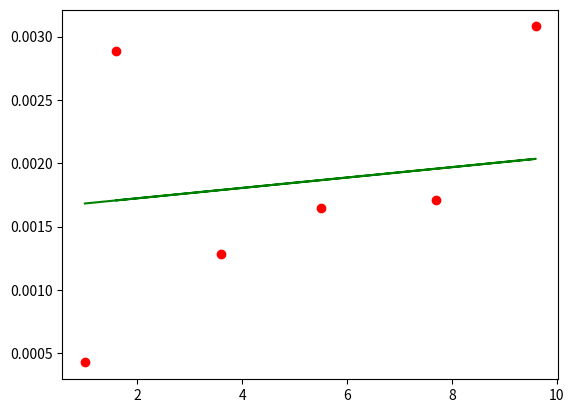

Here is the Python script that generated this plot:
#!/usr/bin/env python3
# -*- coding: utf-8 -*-
"""
Created on Mon Feb 14 16:09:16 2022

@author: ivanbarrancogomez
"""
import numpy as np
import matplotlib.pyplot as plt


t = 14 #Wall thickness (mm)

#Corrosion Rate method with change in volume
Cr1 = lambda dt_total,T1,T2: (dt_total)/(T2-T1)

#Corrosion Rate method with moles of CO2
Cr2 = lambda MC02: 3.8263 * MC02 + 0.2796

#Corrosion Rate method with change in weight
Cr3 = lambda W,rho,A,T: (87.6*(W * A))/(rho*A*T)

#Depth of Corrosion
dt = lambda t,Cr,T: (0.20*t) + Cr * T

#Define dt1 and dt2 from Pipe Corrosion Data
dt1= 1
dt2 = 1

#Loss of Weight from Data
W = np.array([427e-6, 1.28e-3, 1.65e-3, 1.71e-3, 3.08e-3, 2.89e-3])
#Time from the recording in years of weight loss measurement
T = np.array([1, 3.6, 5.5, 7.7, 9.6, 1.6])
n = np.size(T)
#Y = Year of interest
Y = 3

def LossWeightEq(W,T,n,Y,rho,A,Yr,t):
    """
    LossWeightEq caluclates the depth of corrosion using the corrosion rate 
    model of loss of weight of pipe

    Parameters
    ----------
    W : np.array
        Array containing the loss of weight information for the pipe
    T : np.array
        Time of inspection in years of pipe weight loss
    n : Float value
        Number of values in the np.array of T
    Y : Float value
        Year of interest
    rho : Float value
        Density of pipe material
    A : Float value
        Cross sectional area of pipe
    Yr : Float value
        Time of inspection in hours
    t : Float value
        Thickness of the pipe


    Returns
    -------
    d_corrosion : Float value
        Change in depth of the pipe

    """
    W_mean = np.mean(W)
    T_mean = np.mean(T)

    Sxy = np.sum(W*T)-n*W_mean*T_mean
    Sxx = np.sum(T*T)-n*W_mean*T_mean

    b1 = Sxy/Sxx
    b0 = W_mean-b1*T_mean

    y_pred = b1 * T + b0
    W_pred = b1 * Y + b0

    plt.scatter(T,W, color = 'red')
    plt.plot(T,y_pred, color = 'green')
    
    CR3 = Cr3(W_pred,rho,A,Yr)
    d_corrosion = dt(t,CR3,Y)
    return d_corrosion

print(LossWeightEq(W,T,n,Y,1000,0.5,200,14))



def CorrosionMole(MC02,t,Y):
    """
    

    Parameters
    ----------
    MC02 : Float type
        Moles of CO2 present in the water of the pipe
    t : Float type
        Tickness of the pipe
    Y : Float type
        Year of inspection

    Returns
    -------
    d_corrosion : Float value
        Depth of corrosion of pipe

    """
    CR2 = (Cr2(MC02)*9.7811)+0.2203
    d_corrosion = dt(t,CR2,Y)
    return d_corrosion

    



# =============================================================================
# def CorrosionRate1(dt1,dt2):
#      
#      CR1 = []
#      
#      for dt1 in zip(dt1,dt2):
#          dt_total = dt2 - dt1
#      
#      for i in dt_total:
#          CR1 = Cr1(dt_total,2,1) 
#          CR1.append(CR1)
#      
#      CR1 = sum(CR1)/len(CR1)
#          
#      return CR1
# =============================================================================

# =============================================================================
# def depth_corrosion(t,CR,T):
#     
#     dt_ar = []
#     for i in range(T):
#         dt_ar = dt(t,CR,T)
#         dt_ar.append(dt_ar)
#         return dt_ar
#         
# =============================================================================
    
    